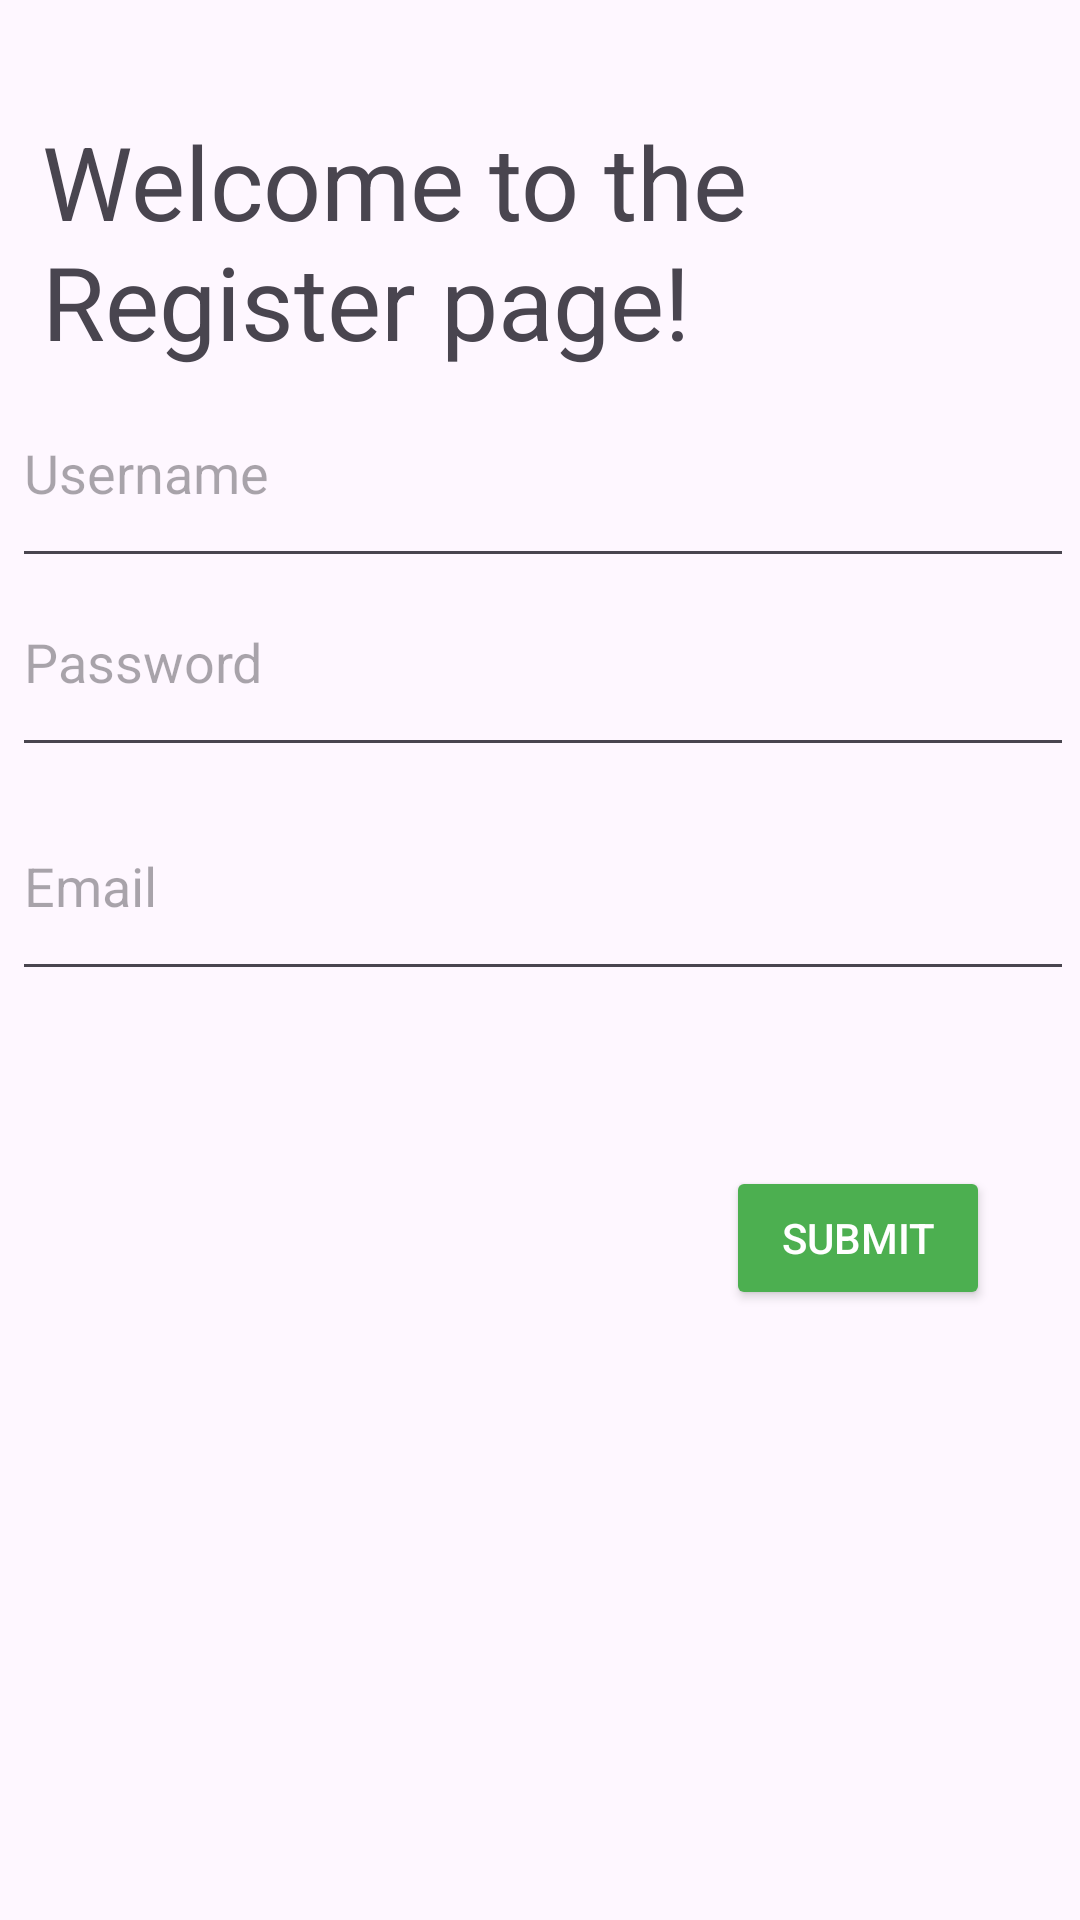

Reconstruct the res/layout file that produces this screen, plus the resources it refers to.
<!-- AndroidManifest.xml: application theme Theme.RoleCall -->
<!-- res/layout/activity_registrar.xml -->
<?xml version="1.0" encoding="utf-8"?>
<androidx.constraintlayout.widget.ConstraintLayout xmlns:android="http://schemas.android.com/apk/res/android"
    xmlns:app="http://schemas.android.com/apk/res-auto"
    xmlns:tools="http://schemas.android.com/tools"
    android:id="@+id/main"
    android:layout_width="match_parent"
    android:layout_height="match_parent"
    tools:context="com.rolecall.Registrar">


    <TextView
        android:layout_width="332dp"
        android:layout_height="85dp"
        android:text="Welcome to the Register page!"
        android:textSize="34sp"
        app:layout_constraintBottom_toBottomOf="parent"
        app:layout_constraintEnd_toEndOf="parent"
        app:layout_constraintHorizontal_bias="0.497"
        app:layout_constraintStart_toStartOf="parent"
        app:layout_constraintTop_toTopOf="parent"
        app:layout_constraintVertical_bias="0.068" />

    <EditText
        android:id="@+id/editText"
        android:layout_width="354dp"
        android:layout_height="73dp"
        android:hint="Username"
        app:layout_constraintBottom_toBottomOf="parent"
        app:layout_constraintHorizontal_bias="0.684"
        app:layout_constraintLeft_toLeftOf="parent"
        app:layout_constraintRight_toRightOf="parent"
        app:layout_constraintTop_toTopOf="parent"
        app:layout_constraintVertical_bias="0.211" />

    <EditText
        android:id="@+id/editpassword"
        android:layout_width="354dp"
        android:layout_height="73dp"
        android:hint="Password"
        app:layout_constraintBottom_toBottomOf="parent"
        app:layout_constraintHorizontal_bias="0.684"
        app:layout_constraintLeft_toLeftOf="parent"
        app:layout_constraintRight_toRightOf="parent"
        app:layout_constraintTop_toTopOf="parent"
        app:layout_constraintVertical_bias="0.322" />

    <EditText
        android:id="@+id/editemail"
        android:layout_width="354dp"
        android:layout_height="73dp"
        android:hint="Email"
        app:layout_constraintBottom_toBottomOf="parent"
        app:layout_constraintHorizontal_bias="0.684"
        app:layout_constraintLeft_toLeftOf="parent"
        app:layout_constraintRight_toRightOf="parent"
        app:layout_constraintTop_toTopOf="parent"
        app:layout_constraintVertical_bias="0.454" />


    <Button
        android:id="@+id/submitButton"
        android:layout_width="wrap_content"
        android:layout_height="wrap_content"
        android:layout_marginTop="196dp"
        android:layout_marginEnd="28dp"
        android:backgroundTint="#4CAF50"
        android:text="SUBMIT"
        android:textColor="@color/white"
        app:layout_constraintEnd_toEndOf="@+id/editText"
        app:layout_constraintTop_toBottomOf="@+id/editText" />

</androidx.constraintlayout.widget.ConstraintLayout>
<!-- resources referenced by this layout -->
<resources>
  <color name="white">#FFFFFFFF</color>
  <style name="Theme.RoleCall" parent="Base.Theme.RoleCall" />
  <style name="Base.Theme.RoleCall" parent="Theme.Material3.DayNight.NoActionBar">
          
          
      </style>
</resources>
